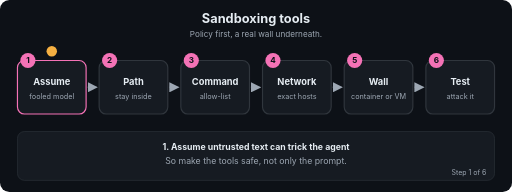
t = 0.00 s
t = 1.67 s: frame unchanged from t = 0.00 s, image omitted
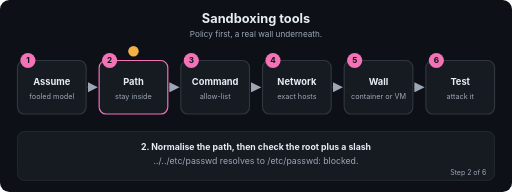
t = 3.24 s
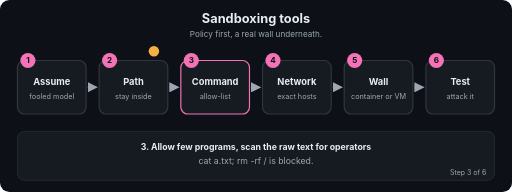
t = 5.01 s
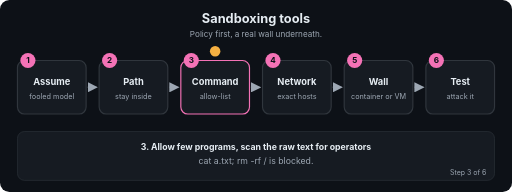
t = 6.60 s
t = 7.03 s: frame unchanged from t = 6.60 s, image omitted

The animated SVG that drew these frames (rendered in a browser with its animation timeline set to each time). Animation: 26 SMIL elements (animate=26); frames cover the first 7.03 s, repeats indefinitely.

<svg xmlns="http://www.w3.org/2000/svg" viewBox="0 0 880 330" width="880" height="330" role="img" aria-labelledby="t d" font-family="-apple-system,Segoe UI,Helvetica,Arial,sans-serif">
<title id="t">Sandboxing tools</title>
<desc id="d">Policy first, a real wall underneath.</desc>
<defs><marker id="ah" viewBox="0 0 10 10" refX="9" refY="5" markerWidth="7" markerHeight="7" orient="auto"><path d="M0,0 L10,5 L0,10 z" fill="#9DA7B3"/></marker></defs>
<rect width="880" height="330" rx="16" fill="#0D1117"/>
<text x="440.0" y="40" font-size="22" fill="#E6EDF3" font-weight="700" text-anchor="middle">Sandboxing tools</text>
<text x="440.0" y="64" font-size="14" fill="#9DA7B3" font-weight="400" text-anchor="middle">Policy first, a real wall underneath.</text>
<line x1="150" y1="150" x2="166.4" y2="150" stroke="#30363D" stroke-width="2.5" marker-end="url(#ah)"/>
<line x1="290.4" y1="150" x2="306.8" y2="150" stroke="#30363D" stroke-width="2.5" marker-end="url(#ah)"/>
<line x1="430.8" y1="150" x2="447.2" y2="150" stroke="#30363D" stroke-width="2.5" marker-end="url(#ah)"/>
<line x1="571.2" y1="150" x2="587.6" y2="150" stroke="#30363D" stroke-width="2.5" marker-end="url(#ah)"/>
<line x1="711.6" y1="150" x2="728" y2="150" stroke="#30363D" stroke-width="2.5" marker-end="url(#ah)"/>
<rect x="30" y="104" width="118" height="92" rx="12" fill="#161B22" stroke="#30363D" stroke-width="2"><animate attributeName="stroke" dur="14.4s" repeatCount="indefinite" keyTimes="0;0.1667;0.1787;1" values="#F472B6;#F472B6;#30363D;#30363D"/></rect>
<circle cx="48" cy="104" r="13" fill="#F472B6"/><text x="48" y="109" font-size="14" fill="#0D1117" font-weight="700" text-anchor="middle">1</text>
<text x="89" y="146" font-size="16" fill="#E6EDF3" font-weight="700" text-anchor="middle">Assume</text>
<text x="89" y="170" font-size="12.5" fill="#9DA7B3" font-weight="400" text-anchor="middle">fooled model</text>
<rect x="170.4" y="104" width="118" height="92" rx="12" fill="#161B22" stroke="#30363D" stroke-width="2"><animate attributeName="stroke" dur="14.4s" repeatCount="indefinite" keyTimes="0;0.1547;0.1667;0.3333;0.3453;1" values="#30363D;#30363D;#F472B6;#F472B6;#30363D;#30363D"/></rect>
<circle cx="188.4" cy="104" r="13" fill="#F472B6"/><text x="188.4" y="109" font-size="14" fill="#0D1117" font-weight="700" text-anchor="middle">2</text>
<text x="229.4" y="146" font-size="16" fill="#E6EDF3" font-weight="700" text-anchor="middle">Path</text>
<text x="229.4" y="170" font-size="12.5" fill="#9DA7B3" font-weight="400" text-anchor="middle">stay inside</text>
<rect x="310.8" y="104" width="118" height="92" rx="12" fill="#161B22" stroke="#30363D" stroke-width="2"><animate attributeName="stroke" dur="14.4s" repeatCount="indefinite" keyTimes="0;0.3213;0.3333;0.5;0.512;1" values="#30363D;#30363D;#F472B6;#F472B6;#30363D;#30363D"/></rect>
<circle cx="328.8" cy="104" r="13" fill="#F472B6"/><text x="328.8" y="109" font-size="14" fill="#0D1117" font-weight="700" text-anchor="middle">3</text>
<text x="369.8" y="146" font-size="16" fill="#E6EDF3" font-weight="700" text-anchor="middle">Command</text>
<text x="369.8" y="170" font-size="12.5" fill="#9DA7B3" font-weight="400" text-anchor="middle">allow-list</text>
<rect x="451.2" y="104" width="118" height="92" rx="12" fill="#161B22" stroke="#30363D" stroke-width="2"><animate attributeName="stroke" dur="14.4s" repeatCount="indefinite" keyTimes="0;0.488;0.5;0.6667;0.6787;1" values="#30363D;#30363D;#F472B6;#F472B6;#30363D;#30363D"/></rect>
<circle cx="469.2" cy="104" r="13" fill="#F472B6"/><text x="469.2" y="109" font-size="14" fill="#0D1117" font-weight="700" text-anchor="middle">4</text>
<text x="510.2" y="146" font-size="16" fill="#E6EDF3" font-weight="700" text-anchor="middle">Network</text>
<text x="510.2" y="170" font-size="12.5" fill="#9DA7B3" font-weight="400" text-anchor="middle">exact hosts</text>
<rect x="591.6" y="104" width="118" height="92" rx="12" fill="#161B22" stroke="#30363D" stroke-width="2"><animate attributeName="stroke" dur="14.4s" repeatCount="indefinite" keyTimes="0;0.6547;0.6667;0.8333;0.8453;1" values="#30363D;#30363D;#F472B6;#F472B6;#30363D;#30363D"/></rect>
<circle cx="609.6" cy="104" r="13" fill="#F472B6"/><text x="609.6" y="109" font-size="14" fill="#0D1117" font-weight="700" text-anchor="middle">5</text>
<text x="650.6" y="146" font-size="16" fill="#E6EDF3" font-weight="700" text-anchor="middle">Wall</text>
<text x="650.6" y="170" font-size="12.5" fill="#9DA7B3" font-weight="400" text-anchor="middle">container or VM</text>
<rect x="732" y="104" width="118" height="92" rx="12" fill="#161B22" stroke="#30363D" stroke-width="2"><animate attributeName="stroke" dur="14.4s" repeatCount="indefinite" keyTimes="0;0.8213;0.8333;1.0" values="#30363D;#30363D;#F472B6;#F472B6"/></rect>
<circle cx="750" cy="104" r="13" fill="#F472B6"/><text x="750" y="109" font-size="14" fill="#0D1117" font-weight="700" text-anchor="middle">6</text>
<text x="791" y="146" font-size="16" fill="#E6EDF3" font-weight="700" text-anchor="middle">Test</text>
<text x="791" y="170" font-size="12.5" fill="#9DA7B3" font-weight="400" text-anchor="middle">attack it</text>
<circle r="9" fill="#F5B042" cx="89" cy="88"><animate attributeName="cx" dur="14.4s" repeatCount="indefinite" keyTimes="0.0;0.0083;0.1667;0.225;0.3333;0.3917;0.5;0.5583;0.6667;0.725;0.8333;0.8917;1.0" values="89;89;89;229.4;229.4;369.8;369.8;510.2;510.2;650.6;650.6;791;791"/><animate attributeName="cy" dur="14.4s" repeatCount="indefinite" keyTimes="0.0;0.0083;0.1667;0.225;0.3333;0.3917;0.5;0.5583;0.6667;0.725;0.8333;0.8917;1.0" values="88;88;88;88;88;88;88;88;88;88;88;88;88"/></circle>
<rect x="30" y="226" width="820" height="84" rx="12" fill="#161B22" stroke="#30363D"/>
<text x="440.0" y="258" font-size="15" fill="#E6EDF3" font-weight="700" text-anchor="middle" opacity="0">1. Assume untrusted text can trick the agent<animate attributeName="opacity" dur="14.4s" repeatCount="indefinite" keyTimes="0;0.1667;0.1787;1" values="1;1;0;0"/></text>
<text x="440.0" y="282" font-size="15" fill="#9DA7B3" font-weight="400" text-anchor="middle" opacity="0">So make the tools safe, not only the prompt.<animate attributeName="opacity" dur="14.4s" repeatCount="indefinite" keyTimes="0;0.1667;0.1787;1" values="1;1;0;0"/></text>
<text x="836" y="300" font-size="12" fill="#9DA7B3" text-anchor="end" opacity="0">Step 1 of 6<animate attributeName="opacity" dur="14.4s" repeatCount="indefinite" keyTimes="0;0.1667;0.1787;1" values="1;1;0;0"/></text>
<text x="440.0" y="258" font-size="15" fill="#E6EDF3" font-weight="700" text-anchor="middle" opacity="0">2. Normalise the path, then check the root plus a slash<animate attributeName="opacity" dur="14.4s" repeatCount="indefinite" keyTimes="0;0.1547;0.1667;0.3333;0.3453;1" values="0;0;1;1;0;0"/></text>
<text x="440.0" y="282" font-size="15" fill="#9DA7B3" font-weight="400" text-anchor="middle" opacity="0">../../etc/passwd resolves to /etc/passwd: blocked.<animate attributeName="opacity" dur="14.4s" repeatCount="indefinite" keyTimes="0;0.1547;0.1667;0.3333;0.3453;1" values="0;0;1;1;0;0"/></text>
<text x="836" y="300" font-size="12" fill="#9DA7B3" text-anchor="end" opacity="0">Step 2 of 6<animate attributeName="opacity" dur="14.4s" repeatCount="indefinite" keyTimes="0;0.1547;0.1667;0.3333;0.3453;1" values="0;0;1;1;0;0"/></text>
<text x="440.0" y="258" font-size="15" fill="#E6EDF3" font-weight="700" text-anchor="middle" opacity="0">3. Allow few programs, scan the raw text for operators<animate attributeName="opacity" dur="14.4s" repeatCount="indefinite" keyTimes="0;0.3213;0.3333;0.5;0.512;1" values="0;0;1;1;0;0"/></text>
<text x="440.0" y="282" font-size="15" fill="#9DA7B3" font-weight="400" text-anchor="middle" opacity="0">cat a.txt; rm -rf / is blocked.<animate attributeName="opacity" dur="14.4s" repeatCount="indefinite" keyTimes="0;0.3213;0.3333;0.5;0.512;1" values="0;0;1;1;0;0"/></text>
<text x="836" y="300" font-size="12" fill="#9DA7B3" text-anchor="end" opacity="0">Step 3 of 6<animate attributeName="opacity" dur="14.4s" repeatCount="indefinite" keyTimes="0;0.3213;0.3333;0.5;0.512;1" values="0;0;1;1;0;0"/></text>
<text x="440.0" y="258" font-size="15" fill="#E6EDF3" font-weight="700" text-anchor="middle" opacity="0">4. https and exact host names only<animate attributeName="opacity" dur="14.4s" repeatCount="indefinite" keyTimes="0;0.488;0.5;0.6667;0.6787;1" values="0;0;1;1;0;0"/></text>
<text x="440.0" y="282" font-size="15" fill="#9DA7B3" font-weight="400" text-anchor="middle" opacity="0">api.example.com.evil.io is blocked.<animate attributeName="opacity" dur="14.4s" repeatCount="indefinite" keyTimes="0;0.488;0.5;0.6667;0.6787;1" values="0;0;1;1;0;0"/></text>
<text x="836" y="300" font-size="12" fill="#9DA7B3" text-anchor="end" opacity="0">Step 4 of 6<animate attributeName="opacity" dur="14.4s" repeatCount="indefinite" keyTimes="0;0.488;0.5;0.6667;0.6787;1" values="0;0;1;1;0;0"/></text>
<text x="440.0" y="258" font-size="15" fill="#E6EDF3" font-weight="700" text-anchor="middle" opacity="0">5. Real isolation: no network, no secrets, limits<animate attributeName="opacity" dur="14.4s" repeatCount="indefinite" keyTimes="0;0.6547;0.6667;0.8333;0.8453;1" values="0;0;1;1;0;0"/></text>
<text x="440.0" y="282" font-size="15" fill="#9DA7B3" font-weight="400" text-anchor="middle" opacity="0">Policy has bugs, a wall holds anyway.<animate attributeName="opacity" dur="14.4s" repeatCount="indefinite" keyTimes="0;0.6547;0.6667;0.8333;0.8453;1" values="0;0;1;1;0;0"/></text>
<text x="836" y="300" font-size="12" fill="#9DA7B3" text-anchor="end" opacity="0">Step 5 of 6<animate attributeName="opacity" dur="14.4s" repeatCount="indefinite" keyTimes="0;0.6547;0.6667;0.8333;0.8453;1" values="0;0;1;1;0;0"/></text>
<text x="440.0" y="258" font-size="15" fill="#E6EDF3" font-weight="700" text-anchor="middle" opacity="0">6. Run a suite of hostile requests on every change<animate attributeName="opacity" dur="14.4s" repeatCount="indefinite" keyTimes="0;0.8213;0.8333;1.0" values="0;0;1;1"/></text>
<text x="440.0" y="282" font-size="15" fill="#9DA7B3" font-weight="400" text-anchor="middle" opacity="0">Each must fail safely.<animate attributeName="opacity" dur="14.4s" repeatCount="indefinite" keyTimes="0;0.8213;0.8333;1.0" values="0;0;1;1"/></text>
<text x="836" y="300" font-size="12" fill="#9DA7B3" text-anchor="end" opacity="0">Step 6 of 6<animate attributeName="opacity" dur="14.4s" repeatCount="indefinite" keyTimes="0;0.8213;0.8333;1.0" values="0;0;1;1"/></text>
</svg>
